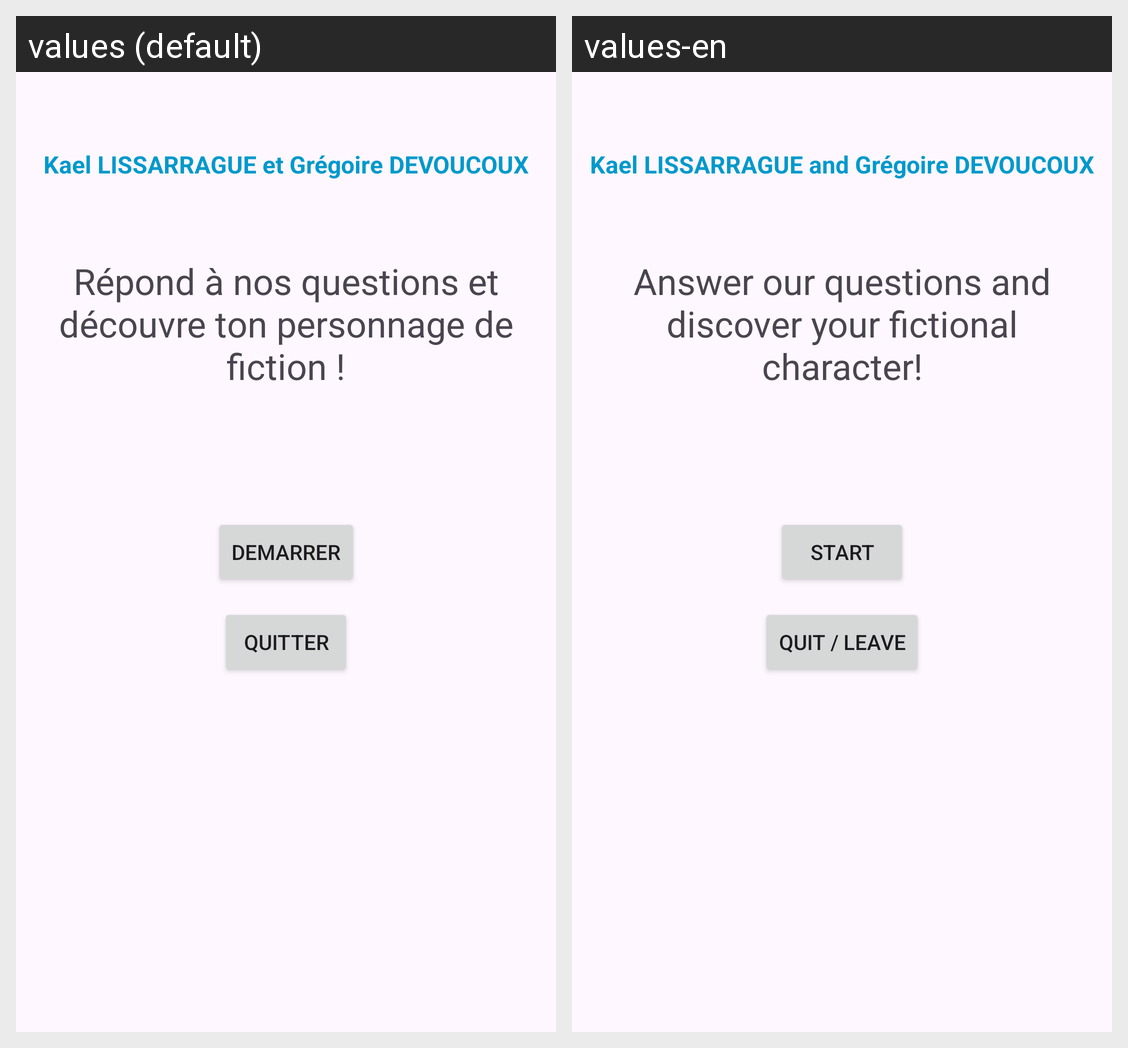

For this localized Android screen grid, give each drawn string resource with its value in every locale shown.
Android screen res/layout/activity_accueil.xml rendered under 2 locales, left to right: values (default), values-en. Device: Nexus 5 (rendered at 1080×1920; each locale shown at half size, 540×960, under a caption strip naming it); theme Theme.ProjetRPG.
Strings drawn on this screen, with the default value and each locale's value (text and hints the layout hard-codes, and strings that could not be matched under every locale, appear in the picture but are not listed):

r_pond_nos_questions_et_d_couvre_ton_personnage_de_fiction
  values: Répond à nos questions et découvre ton personnage de fiction !
  values-en: Answer our questions and discover your fictional character!

demarrer
  values: demarrer
  values-en: Start

quitter
  values: Quitter
  values-en: Quit / Leave

kael_lissarrague_et_gr_goire_devoucoux
  values: Kael LISSARRAGUE et Grégoire DEVOUCOUX
  values-en: Kael LISSARRAGUE and Grégoire DEVOUCOUX
